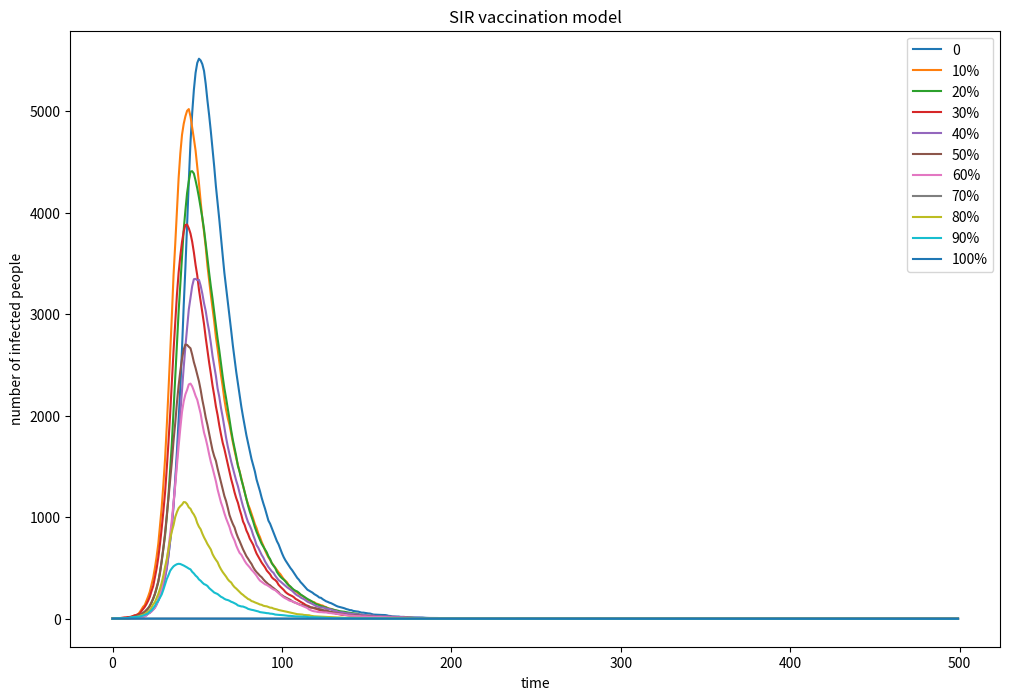

Here is the Python script that generated this plot:
# -*- coding: utf-8 -*-
"""
Created on Mon May  6 16:15:04 2019

[redacted]
"""

import numpy as np
import matplotlib.pyplot as plt
import pandas as pd
b = 0.3; y = 0.05; T = 500
a = []
def chance(P,n):
    c = list(np.random.choice(range(2),n,p=[1-P,P]))
    return c.count(1)
for V in range(11):
    S = 9999
    S = int(S*(10-V)/10); I = 1; R = 0; N = S + I + R
    d = [I]
    for t in range (1,T):
        n = chance(y,I)
        m = chance(b*I/N,S)
        R += n
        I += m - n
        S -= m
        d.append(I)
    a.append(d)

a = pd.DataFrame(a)
a = a.T
a.columns = ['0','1','2','3','4','5','6','7','8','9','10']
a['t'] = np.linspace(0,T-1,T)
a.plot(x='t',y=['0','1','2','3','4','5','6','7','8','9','10'],label=['0','10%','20%','30%','40%','50%','60%','70%','80%','90%','100%'],figsize =(12,8))
plt.title('SIR vaccination model')
plt.ylabel('number of infected people')
plt.xlabel('time')
plt.legend(loc='upper right')
plt.show()
